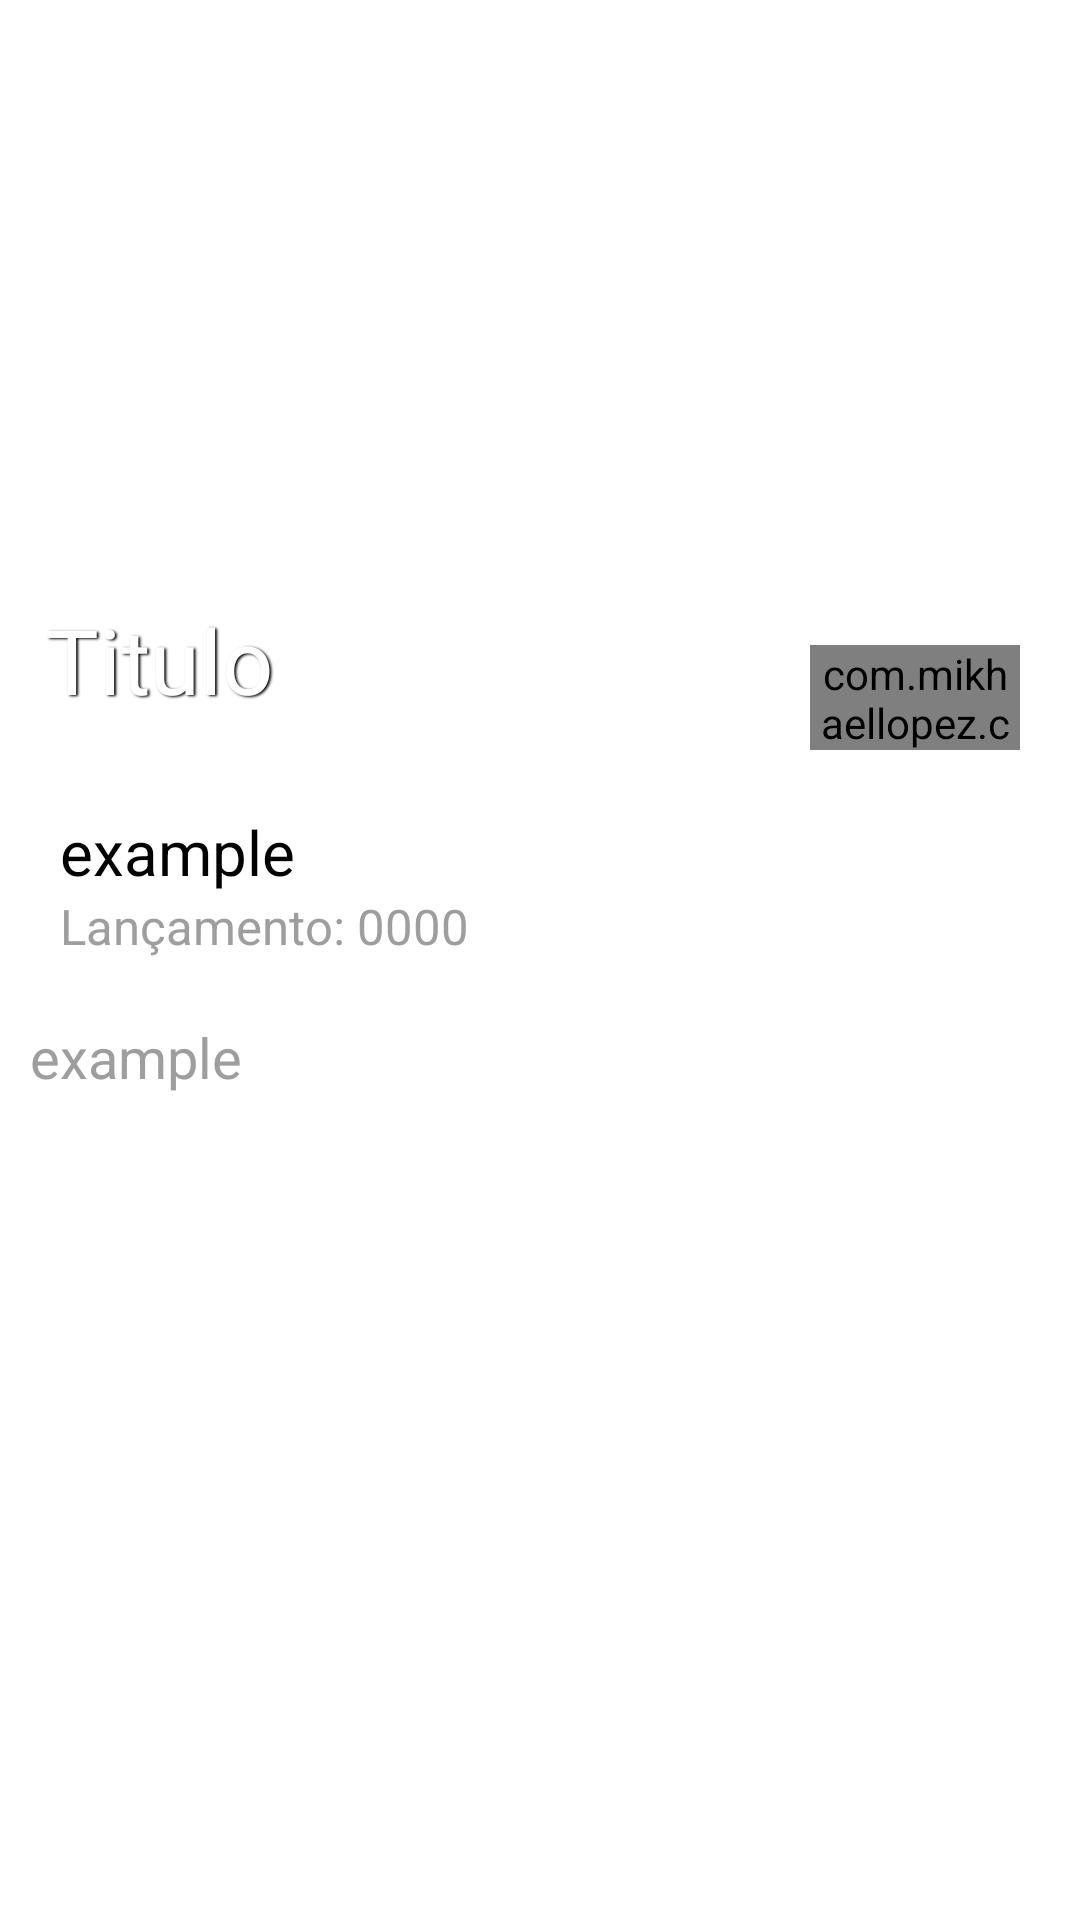

Android layout source for this screen:
<!-- AndroidManifest.xml: application theme Theme.Desafio4 -->
<!-- res/layout/activity_jogo_descricao.xml -->
<?xml version="1.0" encoding="utf-8"?>
<androidx.constraintlayout.widget.ConstraintLayout xmlns:android="http://schemas.android.com/apk/res/android"
    xmlns:app="http://schemas.android.com/apk/res-auto"
    xmlns:tools="http://schemas.android.com/tools"
    android:layout_width="match_parent"
    android:layout_height="match_parent"
    tools:context=".JogoDescricaoActivity">

    <FrameLayout
        android:id="@+id/frameLayout"
        android:layout_width="match_parent"
        android:layout_height="wrap_content"
        app:layout_constraintEnd_toEndOf="parent"
        app:layout_constraintStart_toStartOf="parent"
        app:layout_constraintTop_toTopOf="parent">
        <ImageView
            android:id="@+id/Button_Game_Voltar"
            android:layout_width="50dp"
            android:layout_height="50dp"
            android:layout_marginStart="20dp"
            android:layout_marginTop="20dp"
            android:src="@drawable/ic_voltar" />
        <ImageView
            android:id="@+id/btnVoltar"
            android:layout_width="match_parent"
            android:layout_height="250dp"
            android:scaleType="fitCenter"
            />

        <TextView
            android:id="@+id/tituloJogo"
            android:layout_width="match_parent"
            android:layout_height="wrap_content"
            android:layout_gravity="bottom"
            android:layout_marginLeft="15dp"
            android:layout_marginTop="20dp"
            android:layout_marginRight="90dp"
            android:layout_marginBottom="10dp"
            android:background="@color/transparent"
            android:backgroundTint="@color/transparent"
            android:ellipsize="end"
            android:maxLines="1"
            android:shadowColor="#000000"
            android:shadowDx="1.5"
            android:shadowDy="1.3"
            android:shadowRadius="1.6"
            android:text="Titulo"
            android:textColor="@color/white"
            android:textSize="30dp" />

    </FrameLayout>

    <com.mikhaellopez.circularimageview.CircularImageView
        android:id="@+id/btnEditarJogo"
        android:layout_width="70dp"
        android:layout_height="70dp"
        android:layout_marginTop="215dp"
        android:layout_marginRight="20dp"
        app:civ_border="false"
        android:scaleType="centerInside"
        app:layout_constraintEnd_toEndOf="parent"
        app:layout_constraintTop_toTopOf="parent"
        app:srcCompat="@drawable/ic_edit" />

    <ScrollView
        android:id="@+id/scrollView2"
        android:layout_width="match_parent"
        android:layout_height="0dp"
        android:background="@color/white"
        app:layout_constraintBottom_toBottomOf="parent"
        app:layout_constraintEnd_toEndOf="parent"
        app:layout_constraintStart_toStartOf="parent"
        app:layout_constraintTop_toBottomOf="@+id/frameLayout">
        <LinearLayout
            android:layout_width="match_parent"
            android:layout_height="wrap_content"
            android:orientation="vertical"
            android:layout_marginTop="20dp"
            >
            <TextView
                android:id="@+id/titJogo"
                android:layout_width="match_parent"
                android:layout_height="wrap_content"
                android:text="example"
                android:textSize="10pt"
                android:ellipsize="end"
                android:maxLines="1"
                android:layout_marginStart="20dp"
                android:layout_marginEnd="20dp"
                android:textColor="@color/black"/>
            <LinearLayout
                android:layout_width="match_parent"
                android:layout_height="wrap_content"
                android:layout_marginStart="20dp"
                android:layout_marginEnd="20dp"
                android:orientation="horizontal">
                <TextView
                    android:layout_width="wrap_content"
                    android:layout_height="wrap_content"
                    android:text="Lançamento: "
                    android:textSize="8pt"
                    android:textColor="@color/grey"/>

                <TextView
                    android:id="@+id/dataJogo"
                    android:layout_width="wrap_content"
                    android:layout_height="match_parent"
                    android:text="0000"
                    android:textColor="@color/grey"
                    android:textSize="8pt" />
            </LinearLayout>
            <TextView
                android:id="@+id/descJogo"
                android:layout_width="match_parent"
                android:layout_height="wrap_content"
                android:layout_marginStart="10dp"
                android:layout_marginEnd="10dp"
                android:layout_marginTop="20dp"
                android:text="example"
                android:textSize="9pt"
                android:textColor="@color/grey"/>
        </LinearLayout>
    </ScrollView>



</androidx.constraintlayout.widget.ConstraintLayout>
<!-- resources referenced by this layout -->
<resources>
  <color name="black">#FF000000</color>
  <color name="grey">#9E9E9E</color>
  <color name="transparent">#00000000</color>
  <color name="white">#FFFFFFFF</color>
  <!-- drawable ic_edit (drawable-v24) -->
  <vector xmlns:android="http://schemas.android.com/apk/res/android"
  android:width="40dp"
  android:height="40dp"
  android:viewportWidth="24.0"
  android:viewportHeight="24.0">
  <group>
      <path android:name="square"
          android:fillColor="@color/red"
          android:pathData="M0,0 L24,0 L24,24 L0,24 z" />
      <path android:fillColor="#FF000000" />
      <path android:fillColor="@android:color/white" android:pathData="M3,17.25V21h3.75L17.81,9.94l-3.75,-3.75L3,17.25zM20.71,7.04c0.39,-0.39 0.39,-1.02 0,-1.41l-2.34,-2.34c-0.39,-0.39 -1.02,-0.39 -1.41,0l-1.83,1.83 3.75,3.75 1.83,-1.83z"/>
  </group>
  </vector>
  <style name="Theme.Desafio4" parent="Theme.MaterialComponents.DayNight.DarkActionBar">
          
          <item name="colorPrimary">@color/red</item>
          <item name="colorPrimaryVariant">@color/green</item>
          <item name="colorOnPrimary">@color/white</item>
          
          <item name="colorSecondary">@color/lightgreen</item>
          <item name="colorSecondaryVariant">@color/teal_700</item>
          <item name="colorOnSecondary">@color/black</item>
          
          <item name="android:statusBarColor" tools:targetApi="l">?attr/colorPrimaryVariant</item>
          
          <item name="searchViewStyle">@style/CustomSearchView</item>
      </style>
  <color name="red">#FF5252</color>
  <color name="green">#00796B</color>
  <color name="lightgreen">#3AADA2</color>
  <color name="teal_700">#FF018786</color>
  <style name="CustomSearchView" parent="android:Theme.Holo">
          <item name="android:editTextColor">@color/lightgreen</item>
          <item name="android:textColorHint">@color/grey</item>
          <item name="editTextColor">@color/lightgreen</item>
          <item name="android:textColor">@color/lightgreen</item>
          <item name="hintTextColor">@color/lightgreen</item>
          <item name="closeIcon">@drawable/ic_back_grey</item>
          <item name="searchIcon">@drawable/ic_pesquisar</item>
      </style>
</resources>
